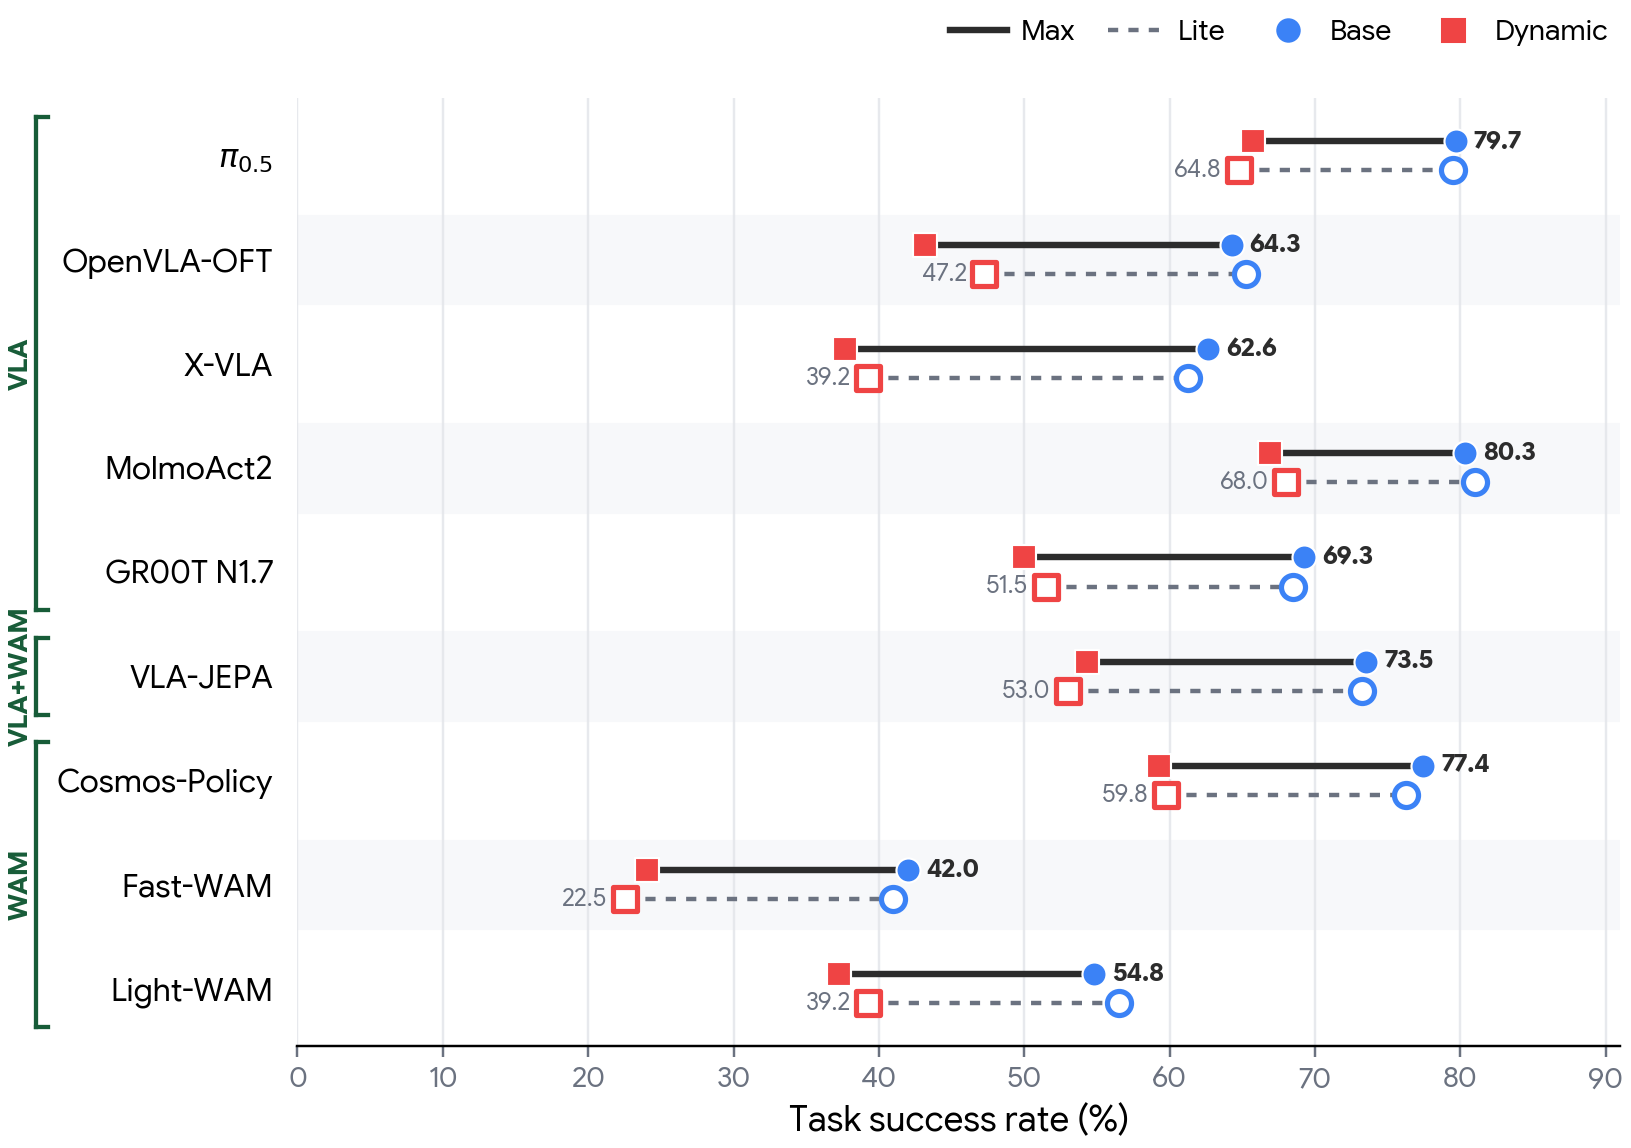

Data behind this chart, as committed beside it:
model, family, max_pairs, max_base_sr, max_dynamic_sr, max_gap, lite_pairs, lite_base_sr, lite_dynamic_sr, lite_gap, lite_rows_archived
pi0.5, VLA, 8000, 79.67, 65.74, -13.94, 400, 79.5, 64.75, -14.75, 400
OpenVLA-OFT, VLA, 8000, 64.26, 43.15, -21.11, 400, 65.25, 47.25, -18, 349
X-VLA, VLA, 8000, 62.61, 37.69, -24.93, 400, 61.25, 39.25, -22, 352
MolmoAct2, VLA, 8000, 80.34, 66.94, -13.4, 400, 81, 68, -13, 382
GR00T N1.7, VLA, 8000, 69.26, 50.01, -19.25, 400, 68.5, 51.5, -17, 373
VLA-JEPA, VLA+WAM, 8000, 73.54, 54.31, -19.23, 400, 73.25, 53, -20.25, 369
Cosmos-Policy, WAM, 8000, 77.44, 59.27, -18.16, 400, 76.25, 59.75, -16.5, 400
Fast-WAM, WAM, 8000, 42, 24.02, -17.98, 400, 41, 22.5, -18.5, 400
Light-WAM, WAM, 8000, 54.8, 37.27, -17.52, 400, 56.5, 39.25, -17.25, 365
